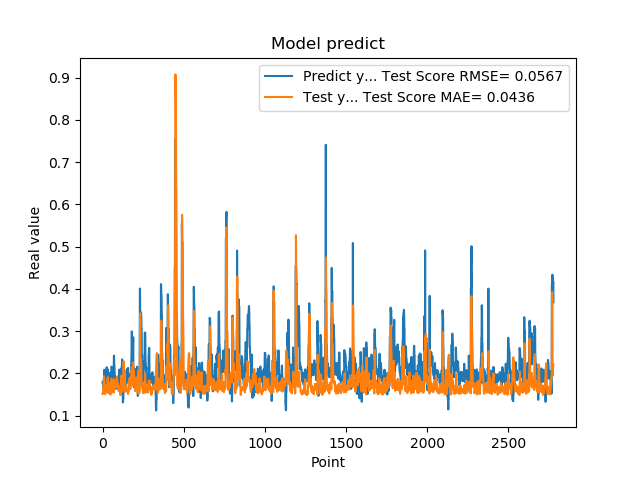

The data file committed next to this chart (first rows):
1.779100298881530762e-01, 1.511698828321246801e-01
1.779100298881530762e-01, 1.507173054181126792e-01
1.810636967420578003e-01, 1.529417054431484180e-01
1.810636967420578003e-01, 1.550000869406355786e-01
1.680064052343368530e-01, 1.581428151690778827e-01
1.635809391736984530e-01, 1.700144537922171351e-01
1.635809391736984530e-01, 1.751148991035476332e-01
1.706920862197875977e-01, 1.803674625483785710e-01
1.706920862197875977e-01, 1.855232457927107614e-01
1.916799396276473999e-01, 1.930667166732117079e-01
2.085516005754470825e-01, 1.858256291648154590e-01
2.085516005754470825e-01, 1.848059319923778809e-01
2.058236002922058105e-01, 1.740083435691692215e-01
2.058236002922058105e-01, 1.702237393986104907e-01
1.828240007162094116e-01, 1.635943988949722649e-01
1.857409924268722534e-01, 1.513961710127202376e-01
1.857409924268722534e-01, 1.507050044799971567e-01
1.775099337100982666e-01, 1.514553740098849577e-01
1.775099337100982666e-01, 1.552482167489490361e-01
1.752161234617232999e-01, 1.637043168426587370e-01
1.971126049757004062e-01, 1.641137228075698895e-01
1.971126049757004062e-01, 1.674809972273527958e-01
1.845117062330246249e-01, 1.713921135222789549e-01
1.845117062330246249e-01, 1.669623510115845477e-01
1.984785944223403931e-01, 1.615193873732823082e-01
2.143009155988692960e-01, 1.564485442250327929e-01
2.143009155988692960e-01, 1.640462163125270545e-01
1.841159015893935880e-01, 1.700673028286327215e-01
1.841159015893935880e-01, 1.684755492218057982e-01
2.104043960571289062e-01, 1.653099357063378128e-01
2.032361328601836881e-01, 1.687997901989329308e-01
2.032361328601836881e-01, 1.768189822742881889e-01
2.088565975427627841e-01, 1.906141659680800904e-01
2.088565975427627841e-01, 1.785660947620729133e-01
1.960448026657104492e-01, 1.569205359327196792e-01
1.900728046894073209e-01, 1.535569309458882370e-01
1.900728046894073209e-01, 1.533911900129126815e-01
1.658952832221984863e-01, 1.549725561112014482e-01
1.658952832221984863e-01, 1.604211248655167399e-01
1.872539073228836337e-01, 1.711279726285051261e-01
1.852532625198364535e-01, 1.728769836227389001e-01
1.852532625198364535e-01, 1.747609196920457131e-01
1.799222826957702359e-01, 1.784670529796731353e-01
1.799222826957702359e-01, 1.735958100316845609e-01
2.012764066457748136e-01, 1.654976640203825178e-01
1.978618204593658725e-01, 1.714961303171957108e-01
1.978618204593658725e-01, 1.676837507192701360e-01
1.950792670249938965e-01, 1.622211759990594970e-01
1.950792670249938965e-01, 1.581306349119411259e-01
1.711323857307434082e-01, 1.499055858732697699e-01
1.623787879943847379e-01, 1.545854975207781590e-01
1.623787879943847379e-01, 1.611958520267515460e-01
1.677809953689575195e-01, 1.679558307029233033e-01
1.677809953689575195e-01, 1.728865218969567463e-01
2.059821039438247958e-01, 1.805175544560528034e-01
2.158481031656265259e-01, 1.875484303236280570e-01
2.158481031656265259e-01, 1.842771674971890594e-01
2.141157686710357111e-01, 1.747392755185401825e-01
2.141157686710357111e-01, 1.680721836839404737e-01
1.768843084573745450e-01, 1.552766085552558795e-01
1.967563778162002563e-01, 1.576442733124669426e-01
... 2,719 more rows
